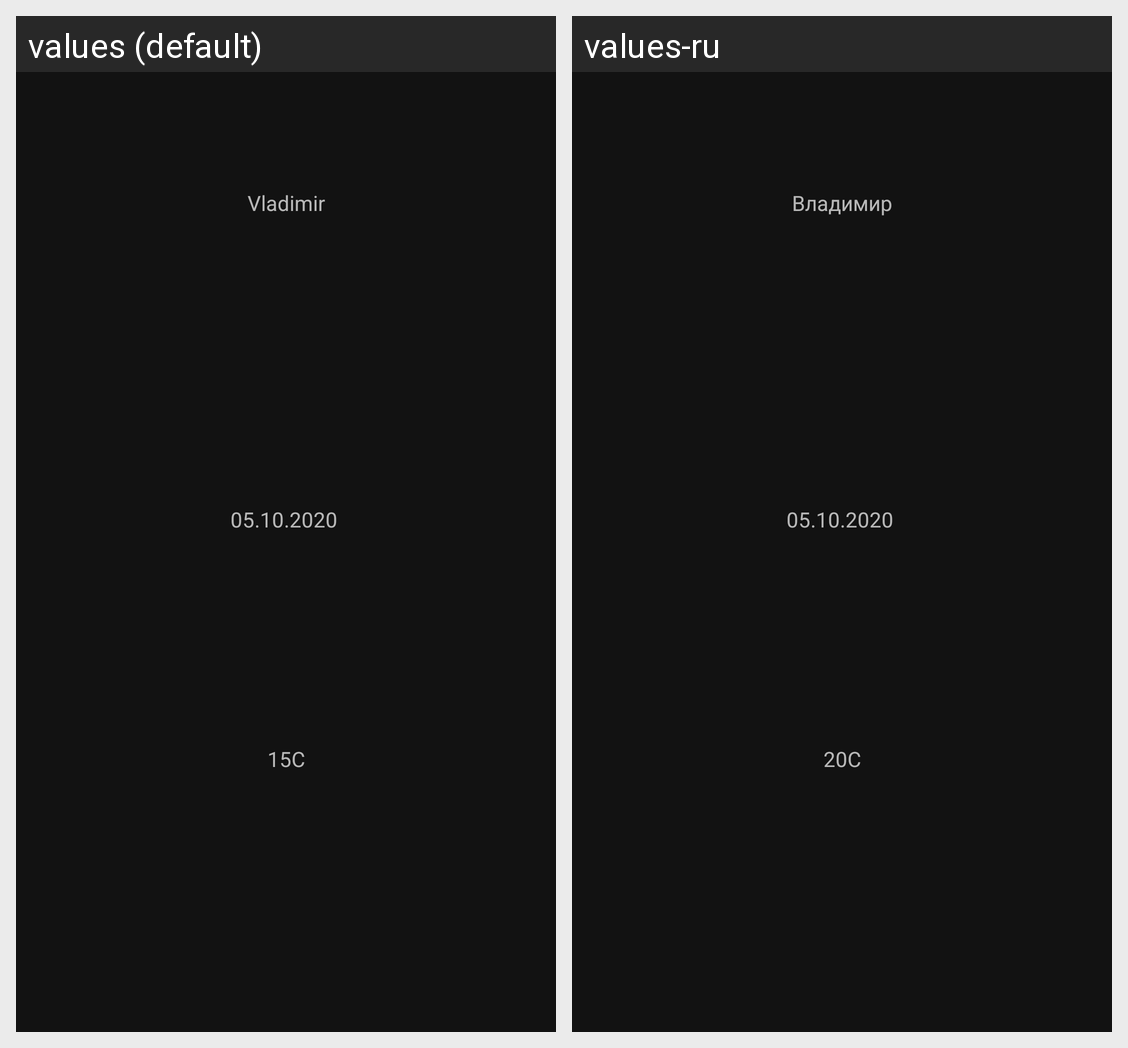

Here is an Android app screen in its default locale and in the app's own translations. Write out the translated-string differences for the strings that appear on this screen.
Android screen res/layout/activity_main.xml rendered under 2 locales, left to right: values (default), values-ru. Device: Nexus 5 (rendered at 1080×1920; each locale shown at half size, 540×960, under a caption strip naming it); theme AppTheme.
Strings drawn on this screen, with the default value and each locale's value (text and hints the layout hard-codes, and strings that could not be matched under every locale, appear in the picture but are not listed):

city_field
  values: Vladimir
  values-ru: Владимир

time_field
  values: 05.10.2020
  values-ru: 05.10.2020

temp_field
  values: 15C
  values-ru: 20C
